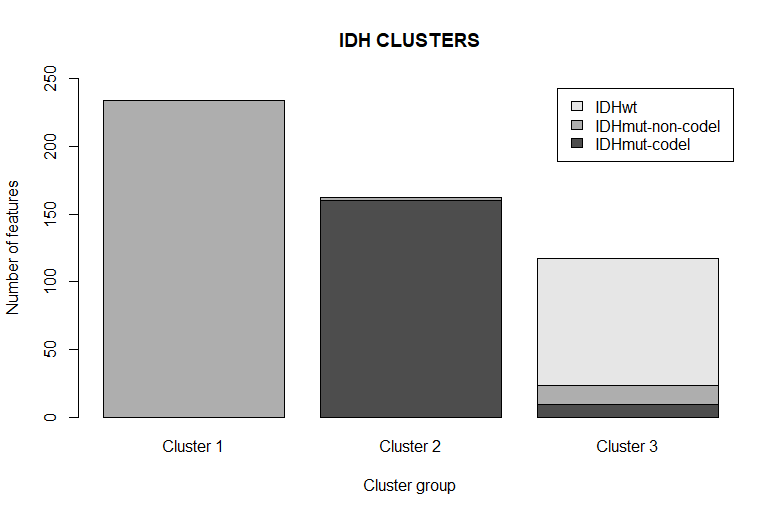

The data file committed next to this chart (first rows):
, Cluster 1, Cluster 2, Cluster 3
IDHmut-codel, 0, 160, 9
IDHmut-non-codel, 234, 2, 14
IDHwt, 0, 0, 94
